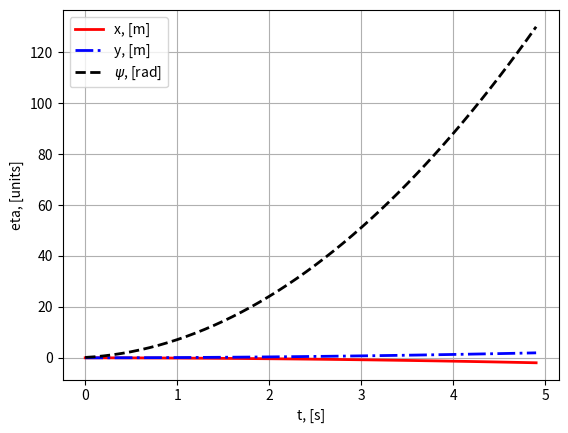
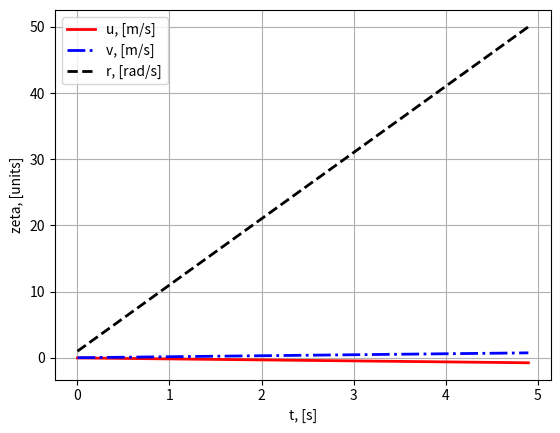

Source code (Python) for these figures, in order:
import numpy as np
import matplotlib.pyplot as plt
import matplotlib.patches as patches
from matplotlib.animation import FuncAnimation

# Simulation parameters
dt = 0.1  # Step size
ts = 5 # Simulation time
t = np.arange(0, ts, dt)  # time span

# Initial conditions
eta0 = np.array([0, 0, 0])  # Initial position and orientation of the vehicle
zeta0 = np.array([0, 0, 0])  # Initial vector of input commands

eta = np.zeros((3, len(t)))
zeta = np.zeros((3, len(t)))

eta[:, 0] = eta0
zeta[:, 0] = zeta0

# Robot parameters
m = 10  # mass of the vehicle
Iz = 0.1  # Inertia of the vehicle

xbc = 0
ybc = 0  # coordinates of mass center

# Wheel configuration parameters
l = 1.0
w = 1.0
thickness = 0.5
wheel_radius = 0.1

phi1 = np.pi / 2
phi2 = 0
phi3 = 3 * np.pi / 2
phi4 = np.pi

# State propagation
for i in range(len(t)):
    u = zeta[0, i]
    v = zeta[1, i]
    r = zeta[2, i]

    # Inertia matrix
    D = np.array([[m, 0, -ybc * m],
                  [0, m, xbc * m],
                  [-ybc * m, xbc * m, Iz + m * (xbc ** 2 + ybc ** 2)]])

    # Other vector
    n_v = np.array([-m * r * (v + xbc * r),
                    m * r * (u - ybc * r),
                    m * r * (xbc * u + ybc * v)])

    # Wheel input matrix (Differential wheel drive)
    Gamma = np.array([[np.cos(phi1), np.cos(phi2), np.cos(phi3), np.cos(phi4)],
                      [np.sin(phi1), np.sin(phi2), np.sin(phi3), np.sin(phi4)],
                      [l, l, l, l]])

    # Wheel inputs (traction forces)
    F1 = 1
    F2 = -0.5
    F3 = -0.5
    F4 = 1
    kappa = np.array([F1, F2, F3, F4])

    # Input vector
    tau = Gamma @ kappa

    # Jacobian matrix
    psi = eta[2, i]
    J_eta = np.array([[np.cos(psi), -np.sin(psi), 0],
                      [np.sin(psi), np.cos(psi), 0],
                      [0, 0, 1]])

    zeta_dot = np.linalg.inv(D) @ (tau - n_v - 0.2 * zeta[:, i])
    zeta[:, i] = zeta[:, i-1] + dt * zeta_dot

    eta[:, i ] = eta[:, i-1] + dt * J_eta @ (zeta[:, i] + dt / 2 * zeta_dot)

# Plotting and Animation
def plot_robot(frame):
    i = frame
    ax.clear()
    psi = eta[2, i]

    # Robot body coordinates
    robot_body = np.array([[-l / 2, l / 2, l / 2, -l / 2, -l / 2, -l / 2, 0, 0, l / 2, l / 2],
                           [-w / 2, -w / 2, w / 2, w / 2, -w / 2, w / 2, w / 2, -w / 2, -w / 2, w / 2]])

    # Wheel coordinates
    wheel = 0.5 * np.array([[-thickness, thickness, thickness, -thickness, -thickness],
                            [-thickness, -thickness, thickness, thickness, -thickness]])

    R_psi = np.array([[np.cos(psi), -np.sin(psi)],
                      [np.sin(psi), np.cos(psi)]])

    wheel_positions = [np.array([l / 2 * np.cos(phi1 - np.pi / 2), l / 2 * np.sin(phi1 - np.pi / 2)]),
                       np.array([l / 2 * np.cos(phi2 - np.pi / 2), l / 2 * np.sin(phi2 - np.pi / 2)]),
                       np.array([l / 2 * np.cos(phi3 - np.pi / 2), l / 2 * np.sin(phi3 - np.pi / 2)]),
                       np.array([l / 2 * np.cos(phi4 - np.pi / 2), l / 2 * np.sin(phi4 - np.pi / 2)])]

    robot_pos = R_psi @ robot_body
    ax.add_patch(patches.Polygon(robot_pos.T + eta[:2, i], closed=True, color='g'))

    for j, phi in enumerate([phi1, phi2, phi3, phi4]):
        R_phi = np.array([[np.cos(phi), -np.sin(phi)],
                          [np.sin(phi), np.cos(phi)]])
        wheel_pos = R_psi @ (R_phi @ wheel + wheel_positions[j].reshape(-1, 1))
        ax.add_patch(patches.Polygon(wheel_pos.T + eta[:2, i], closed=True, color='r'))

    l_lim = np.min(eta[:2, :])
    u_lim = np.max(eta[:2, :])
    ax.set_xlim(-0.5 + l_lim, 0.5 + u_lim)
    ax.set_ylim(-0.5 + l_lim, 0.5 + u_lim)
    ax.set_aspect('equal', adjustable='box')

    ax.plot(eta[0, :i + 1], eta[1, :i + 1], 'b-')
    ax.grid(True)
    ax.set_xlabel('x, [m]')
    ax.set_ylabel('y, [m]')


fig, ax = plt.subplots()
ani = FuncAnimation(fig, plot_robot, frames=len(t), interval=100, repeat=False)
plt.show()

# Plotting functions
plt.figure()
plt.plot(t, eta[0, :], 'r-', t, eta[1, :], 'b-.', t, eta[2, :], 'k--', linewidth=2)
plt.legend(['x, [m]', 'y, [m]', r'$\psi$, [rad]'])
plt.grid(True)
plt.xlabel('t, [s]')
plt.ylabel('eta, [units]')
plt.show()

plt.figure()
plt.plot(t, zeta[0, :], 'r-', t, zeta[1, :], 'b-.', t, zeta[2, :], 'k--', linewidth=2)
plt.legend(['u, [m/s]', 'v, [m/s]', 'r, [rad/s]'])
plt.grid(True)
plt.xlabel('t, [s]')
plt.ylabel('zeta, [units]')
plt.show()